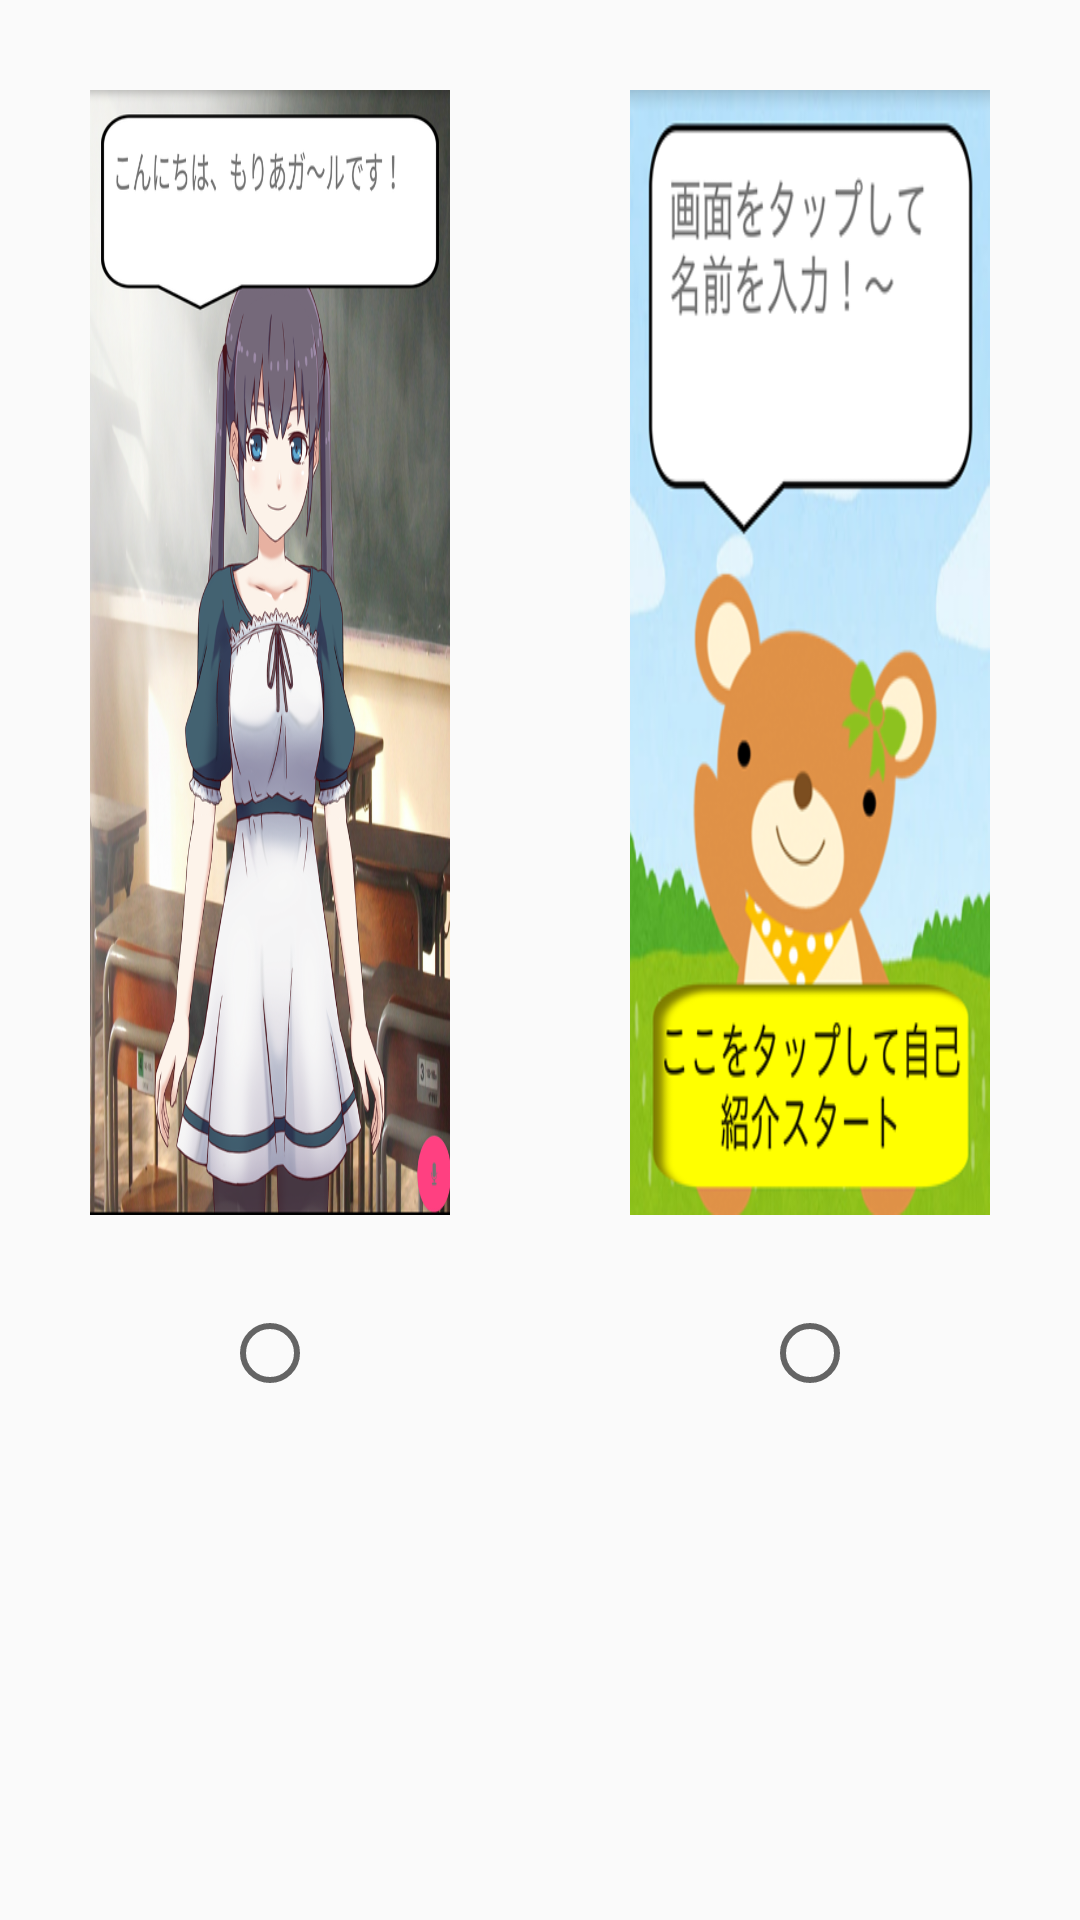

Here is an Android app screen rendered from its layout file. Give the layout XML and the strings, colors and styles it references.
<!-- AndroidManifest.xml: application theme AppTheme -->
<!-- res/layout/activity_setting.xml -->
<?xml version="1.0" encoding="utf-8"?>
<LinearLayout xmlns:android="http://schemas.android.com/apk/res/android"
    android:layout_width="match_parent"
    android:layout_height="match_parent"
    android:orientation="horizontal">

    <RelativeLayout
        android:layout_width="0dp"
        android:layout_height="wrap_content"
        android:layout_weight="1"
        android:orientation="vertical"
        >

        <ImageView
            android:id = "@+id/first"
            android:layout_width="match_parent"
            android:layout_height="375dp"
            android:background="@drawable/first"
            android:layout_margin="30dp"
            />

        <RadioButton
            android:id="@+id/button1"
            android:layout_width="wrap_content"
            android:layout_height="wrap_content"
            android:layout_centerHorizontal="true"
            android:layout_below="@id/first"
            android:onClick="selectCharacter"
            />

    </RelativeLayout>

    <RelativeLayout
        android:layout_width="0dp"
        android:layout_height="wrap_content"
        android:layout_weight="1"
        android:orientation="vertical">

        <ImageView
            android:id = "@+id/second"
            android:layout_width="match_parent"
            android:layout_height="375dp"
            android:background="@drawable/second"
            android:layout_margin="30dp" />
        <RadioButton
            android:id="@+id/button2"
            android:layout_width="wrap_content"
            android:layout_height="wrap_content"
            android:layout_centerHorizontal="true"
            android:layout_below="@id/second"
            android:onClick="selectCharacter"
            />

    </RelativeLayout>

</LinearLayout>
<!-- resources referenced by this layout -->
<resources>
  <!-- drawable first: png bitmap (drawable, 633735 bytes) -->
  <!-- drawable second: png bitmap (drawable, 112402 bytes) -->
  <style name="AppTheme" parent="Theme.AppCompat.Light.DarkActionBar">
          
          <item name="colorPrimary">#FF9800</item>
          <item name="colorPrimaryDark">@color/colorPrimaryDark</item>
          <item name="colorAccent">@color/colorAccent</item>
          <item name="android:colorButtonNormal">#FF9800</item>
      </style>
  <color name="colorPrimaryDark">#303F9F</color>
  <color name="colorAccent">#FF4081</color>
</resources>
